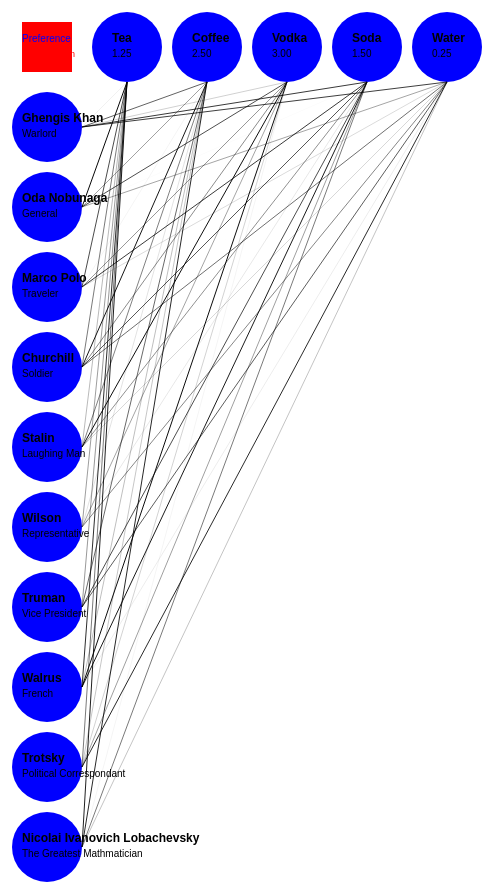
D3 v4 page, settled after 480 driven frames (8 s of simulated time); the page loaded 1 data file(s).


// ── simple_data_visualization.js
var width;
var height;
var timeStamp1;
var nodeList;
var edgeList;
var canSwitch = true;

d3.json("./dummy.json", function(timeStamps){
	timeStamp1 = timeStamps[0]; //load in first timestep
	nodeList = timeStamp1.nodes; //load in nodes of first timestep

	getChartDimensions(nodeList); // needed?
	console.log(width)
	console.log(height)

	var chart = d3.select("#chart").append("svg") //select chart div
		.attr("width", width)
		.attr("height", height);
	var nodes = chart.selectAll(".node") //create subdiv with data of node list
		.data(nodeList);
	nodes.append("g") //subsubdiv of groups
		.each(function(d){console.log(d)})
		.classed("node", true);

	nodes.enter().append("circle") //create circles
		.attr("cx", function(d) {
			if(d.type == "person") //therefore y axis
			{
				return 55;
			}//therefore x axis
			return 55 + 80 + (80*d.id);
		})
		.attr("cy", function(d) {
			if(d.type == "person")
			{
				return 55 + 80 + (80*d.id);
			}
			return 55;
		})
		.attr("r", 35)
		.attr("fill", "blue");

	nodes.enter().append("text") //create text line 1
		.attr("x",function(d) {
			if(d.type == "person") //therefore name (y axis)
			{
				return 30;
			}
			return 40 + 80 + (80*d.id);
		})
		.attr("y", function(d) {
			if(d.type == "person")
			{
				return 50 + 80 + (80*d.id);
			}
			return 50;
		})
		.text(function(d) { return d.name})
		.attr("font-family", "Arial")
		.attr("font-size", "12px")
		.attr("font-weight", "bold")
		.attr("fill","black");

	nodes.enter().append("text") //create text line 2
		.attr("x",function(d) {
			if(d.type == "person") //therefore name (y axis)
			{
				return 30;
			}
			return 40 + 80 + (80*d.id);
		})
		.attr("y", function(d) {
			if(d.type == "person")
			{
				return 65 + 80 + (80*d.id);
			}
			return 65;
		})
		.text(function(d) {
			if(d.type == "person")
			{
				return d.role;
			}
			return d.price;
		})
		.attr("font-family", "Arial")
		.attr("font-size", "10px")
		.attr("fill","black");

		//create edges (be simple, use lines)
	edgeList = timeStamp1.edges;
	var edges = chart.selectAll(".edge")
		.data(edgeList);
	edges.append("g") //subsubdiv of groups
		.each(function(d){console.log(d)})
		.classed("edge", true);
	edges.enter().append("line")
		.attr("x1", 90)
		.attr("y1", function(d){return 55 + 80 + (d.source*80)})
		.attr("x2", function(d){return 55 + 80 + (d.target*80)})
		.attr("y2", 90)
		.style("stroke", "black")
		.style("stroke-width", function(d) { return d.preference});

		//mouselistener for clicking to switch data views
	d3.select("svg").append("rect")
		.attr("x", 30)
		.attr("y", 30)
		.attr("width", 50)
		.attr("height", 50)
		.attr("fill", "red")
		.on("click", function(d, i){
			console.log("click")
			if(canSwitch)
			{
				d3.selectAll("line").style("stroke-width", function(d) {return d.consumption/10})
				d3.select("rect").attr("fill", "blue")
				canSwitch=false;
			}
			else
			{
				d3.selectAll("line").style("stroke-width", function(d) { return d.preference})
				d3.select("rect").attr("fill", "red")
				canSwitch = true;
			}
		});
	d3.select("svg").append("text")
		.attr("x", 30)
		.attr("y", 50)
		.text("Preference")
		.attr("font-family", "Arial")
		.attr("font-size", "10px")
		.attr("fill","blue");
	d3.select("svg").append("text")
		.attr("x", 30)
		.attr("y", 65)
		.text("Consumption")
		.attr("font-family", "Arial")
		.attr("font-size", "9px")
		.attr("fill","red");
});

function getChartDimensions(d)
{
	var xCount = 1;
	var yCount = 1;
	for(var i = 0; i < d.length; i++) //traverse array of nodes
	{
		var holdNode = d[i]; //hold single node dic
		if(holdNode["price"] == null) //therefore is a person
		{
			yCount++;
		}
		else	//therefore is a product
		{
			xCount++;
		}
	}
	width = xCount * 80 + 40; //# of elements, size of visual + 10, padding 50/50 split
	height = yCount * 80 + 40;
}

/* where code goes to die

	////////////////////////////////////THE I GOT HERE TEST\\\\\\\\\\\\\\\\\\\\\\\\\\\\\\\\\\\
	d3.select("body").append("text").attr("x", 25).attr("y", 25 * count++).text("I Got Here");
	//\\\\\\\\\\\\\\\\\\\\\\\\\\\\\\\\\\\\\\\\\\\\////////////////////////////////////////////
*/



### data: dummy.json
[
 {
  "edges": [
   {
    "consumption": "6",
    "preference": "0.06",
    "source": 0,
    "source_name": "Ghengis Khan",
    "target": 0,
    "target_name": "Tea"
   },
   {
    "consumption": "2",
    "preference": "0.62",
    "source": 0,
    "source_name": "Ghengis Khan",
    "target": 1,
    "target_name": "Coffee"
   },
   {
    "consumption": "8",
    "preference": "0.19",
    "source": 0,
    "source_name": "Ghengis Khan",
    "target": 2,
    "target_name": "Vodka"
   },
   {
    "consumption": "0",
    "preference": "0.78",
    "source": 0,
    "source_name": "Ghengis Khan",
    "target": 3,
    "target_name": "Soda"
   },
   {
    "consumption": "4",
    "preference": "0.76",
    "source": 0,
    "source_name": "Ghengis Khan",
    "target": 4,
    "target_name": "Water"
   },
   {
    "consumption": "7",
    "preference": "0.98",
    "source": 1,
    "source_name": "Oda Nobunaga",
    "target": 0,
    "target_name": "Tea"
   },
   {
    "consumption": "0",
    "preference": "0.37",
    "source": 1,
    "source_name": "Oda Nobunaga",
    "target": 1,
    "target_name": "Coffee"
   },
   {
    "consumption": "4",
    "preference": "0.7",
    "source": 1,
    "source_name": "Oda Nobunaga",
    "target": 2,
    "target_name": "Vodka"
   },
   "... 42 more items"
  ],
  "nodes": [
   {
    "id": 0,
    "name": "Tea",
    "price": "1.25",
    "role": null,
    "type": "drink"
   },
   {
    "id": 1,
    "name": "Coffee",
    "price": "2.50",
    "role": null,
    "type": "drink"
   },
   {
    "id": 2,
    "name": "Vodka",
    "price": "3.00",
    "role": null,
    "type": "drink"
   },
   {
    "id": 3,
    "name": "Soda",
    "price": "1.50",
    "role": null,
    "type": "drink"
   },
   {
    "id": 4,
    "name": "Water",
    "price": "0.25",
    "role": null,
    "type": "drink"
   },
   {
    "id": 0,
    "name": "Ghengis Khan",
    "price": null,
    "role": "Warlord",
    "type": "person"
   },
   {
    "id": 1,
    "name": "Oda Nobunaga",
    "price": null,
    "role": "General",
    "type": "person"
   },
   {
    "id": 2,
    "name": "Marco Polo",
    "price": null,
    "role": "Traveler",
    "type": "person"
   },
   "... 7 more items"
  ]
 },
 {
  "edges": [
   {
    "consumption": "4",
    "preference": "0.49",
    "source": 0,
    "source_name": "Ghengis Khan",
    "target": 0,
    "target_name": "Tea"
   },
   {
    "consumption": "3",
    "preference": "0.31",
    "source": 0,
    "source_name": "Ghengis Khan",
    "target": 1,
    "target_name": "Coffee"
   },
   {
    "consumption": "2",
    "preference": "0.37",
    "source": 0,
    "source_name": "Ghengis Khan",
    "target": 2,
    "target_name": "Vodka"
   },
   {
    "consumption": "4",
    "preference": "0.29",
    "source": 0,
    "source_name": "Ghengis Khan",
    "target": 3,
    "target_name": "Soda"
   },
   {
    "consumption": "8",
    "preference": "0.45",
    "source": 0,
    "source_name": "Ghengis Khan",
    "target": 4,
    "target_name": "Water"
   },
   {
    "consumption": "5",
    "preference": "0.87",
    "source": 1,
    "source_name": "Oda Nobunaga",
    "target": 0,
    "target_name": "Tea"
   },
   {
    "consumption": "4",
    "preference": "0.54",
    "source": 1,
    "source_name": "Oda Nobunaga",
    "target": 1,
    "target_name": "Coffee"
   },
   {
    "consumption": "6",
    "preference": "0.46",
    "source": 1,
    "source_name": "Oda Nobunaga",
    "target": 2,
    "target_name": "Vodka"
   },
   "... 42 more items"
  ],
  "nodes": [
   {
    "id": 0,
    "name": "Tea",
    "price": "2.00",
    "role": null,
    "type": "drink"
   },
   {
    "id": 1,
    "name": "Coffee",
    "price": "3.50",
    "role": null,
    "type": "drink"
   },
   {
    "id": 2,
    "name": "Vodka",
    "price": "4.00",
    "role": null,
    "type": "drink"
   },
   {
    "id": 3,
    "name": "Soda",
    "price": "2.50",
    "role": null,
    "type": "drink"
   },
   {
    "id": 4,
    "name": "Water",
    "price": "1.25",
    "role": null,
    "type": "drink"
   },
   {
    "id": 0,
    "name": "Ghengis Khan",
    "price": null,
    "role": "Great Khan",
    "type": "person"
   },
   {
    "id": 1,
    "name": "Oda Nobunaga",
    "price": null,
    "role": "Betrayed",
    "type": "person"
   },
   {
    "id": 2,
    "name": "Marco Polo",
    "price": null,
    "role": "Writer",
    "type": "person"
   },
   "... 7 more items"
  ]
 },
 {
  "edges": [
   {
    "consumption": "8",
    "preference": "0.49",
    "source": 0,
    "source_name": "Ghengis Khan",
    "target": 0,
    "target_name": "Tea"
   },
   {
    "consumption": "8",
    "preference": "0.81",
    "source": 0,
    "source_name": "Ghengis Khan",
    "target": 1,
    "target_name": "Coffee"
   },
   {
    "consumption": "5",
    "preference": "0.87",
    "source": 0,
    "source_name": "Ghengis Khan",
    "target": 2,
    "target_name": "Vodka"
   },
   {
    "consumption": "4",
    "preference": "0.53",
    "source": 0,
    "source_name": "Ghengis Khan",
    "target": 3,
    "target_name": "Soda"
   },
   {
    "consumption": "6",
    "preference": "0.45",
    "source": 0,
    "source_name": "Ghengis Khan",
    "target": 4,
    "target_name": "Water"
   },
   {
    "consumption": "0",
    "preference": "0.61",
    "source": 1,
    "source_name": "Oda Nobunaga",
    "target": 0,
    "target_name": "Tea"
   },
   {
    "consumption": "7",
    "preference": "0.02",
    "source": 1,
    "source_name": "Oda Nobunaga",
    "target": 1,
    "target_name": "Coffee"
   },
   {
    "consumption": "6",
    "preference": "0.70",
    "source": 1,
    "source_name": "Oda Nobunaga",
    "target": 2,
    "target_name": "Vodka"
   },
   "... 42 more items"
  ],
  "nodes": [
   {
    "id": 0,
    "name": "Tea",
    "price": "0.75",
    "role": null,
    "type": "drink"
   },
   {
    "id": 1,
    "name": "Coffee",
    "price": "1.50",
    "role": null,
    "type": "drink"
   },
   {
    "id": 2,
    "name": "Vodka",
    "price": "2.00",
    "role": null,
    "type": "drink"
   },
   {
    "id": 3,
    "name": "Soda",
    "price": "2.50",
    "role": null,
    "type": "drink"
   },
   {
… [head cut at 6 KiB]